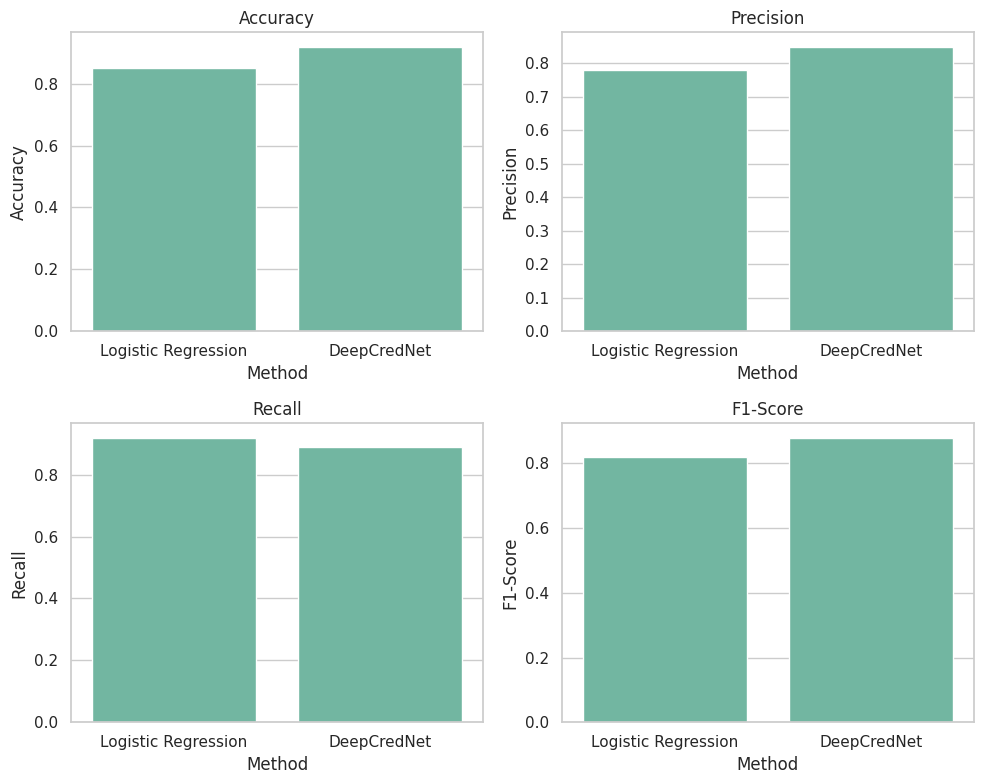

Source code (Python):
import numpy as np
import seaborn as sns
import matplotlib.pyplot as plt

# Sample performance metrics for Logistic Regression and DeepCredNet
methods = ['Logistic Regression', 'DeepCredNet']
accuracy = [0.85, 0.92]
precision = [0.78, 0.85]
recall = [0.92, 0.89]
f1_score = [0.82, 0.88]

# Create a DataFrame for the data
import pandas as pd
data = pd.DataFrame({'Method': methods, 'Accuracy': accuracy, 'Precision': precision, 'Recall': recall, 'F1-Score': f1_score})

# Set the style
sns.set(style="whitegrid")
sns.set_palette("Set2")

# Create subplots for each metric
fig, axs = plt.subplots(2, 2, figsize=(10, 8))

# Accuracy
sns.barplot(x='Method', y='Accuracy', data=data, ax=axs[0, 0])
axs[0, 0].set_title('Accuracy')

# Precision
sns.barplot(x='Method', y='Precision', data=data, ax=axs[0, 1])
axs[0, 1].set_title('Precision')

# Recall
sns.barplot(x='Method', y='Recall', data=data, ax=axs[1, 0])
axs[1, 0].set_title('Recall')

# F1-Score
sns.barplot(x='Method', y='F1-Score', data=data, ax=axs[1, 1])
axs[1, 1].set_title('F1-Score')

# Adjust layout
plt.tight_layout()

# Show the plot
plt.show()
